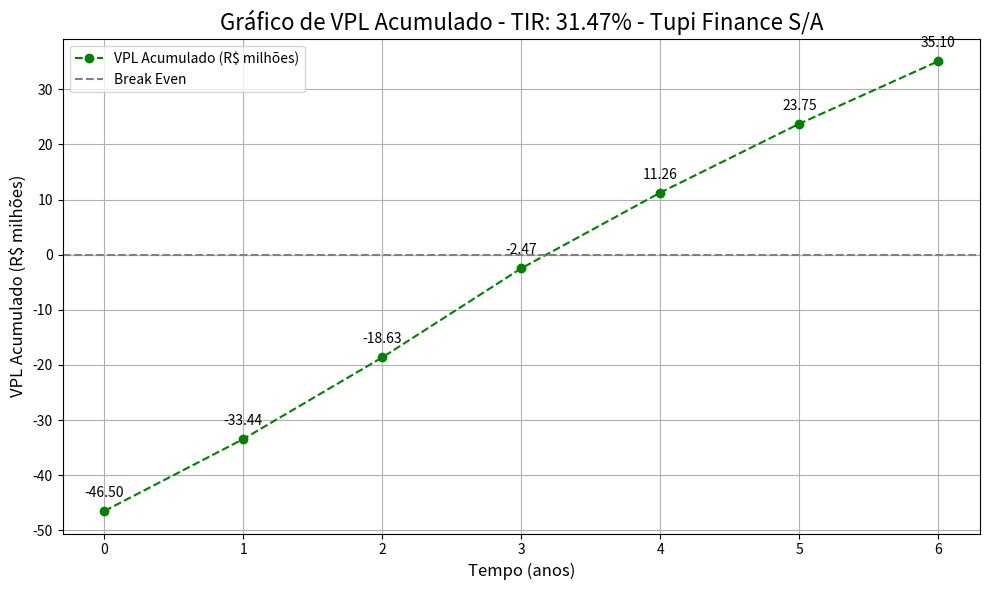

Reproduce this figure in Python.
import matplotlib.pyplot as plt
import numpy as np
from scipy.optimize import newton

# Função para calcular a TIR (Taxa Interna de Retorno)
def calcular_tir(fluxos_caixa):
    return newton(lambda r: np.sum([fc / (1 + r)**i for i, fc in enumerate(fluxos_caixa)]), 0.1)

# Fluxos de caixa do projeto (em milhões de R$)
fluxos_caixa = np.array([-46.5, 14.37, 17.91936, 21.503232, 20.10656, 20.10656, 20.10656])

# Definir a taxa de desconto para o cálculo do VPL (10%)
taxa_desconto = 0.10

# Calcular o VPL (Valor Presente Líquido)
anos = np.arange(0, len(fluxos_caixa))
vpl_acumulado = np.cumsum(fluxos_caixa / (1 + taxa_desconto) ** anos)

# Calcular a TIR (Taxa Interna de Retorno)
tir = calcular_tir(fluxos_caixa) * 100  # Multiplicando por 100 para obter o valor em porcentagem

# Criar o gráfico de VPL acumulado ao longo do tempo
plt.figure(figsize=(10, 6))

# Plotar a linha de VPL acumulado
plt.plot(anos, vpl_acumulado, linestyle='--', marker='o', color='green', label='VPL Acumulado (R$ milhões)')

# Adicionar linha de break-even (VPL = 0)
plt.axhline(0, color='gray', linestyle='--', label='Break Even')

# Adicionar rótulos e título
plt.title(f'Gráfico de VPL Acumulado - TIR: {tir:.2f}% - Tupi Finance S/A', fontsize=16)
plt.xlabel('Tempo (anos)', fontsize=12)
plt.ylabel('VPL Acumulado (R$ milhões)', fontsize=12)

# Anotar os valores de VPL em cada ponto
for i, txt in enumerate(vpl_acumulado):
    plt.annotate(f'{txt:.2f}', (anos[i], vpl_acumulado[i]), textcoords="offset points", xytext=(0,10), ha='center')

# Adicionar legendas e exibir o gráfico
plt.legend()
plt.grid(True)
plt.tight_layout()
plt.show()

# Exibir o VPL e TIR calculados
print(f"VPL (Valor Presente Líquido): R$ {vpl_acumulado[-1]:.2f} milhões")
print(f"TIR (Taxa Interna de Retorno): {tir:.2f}%")
